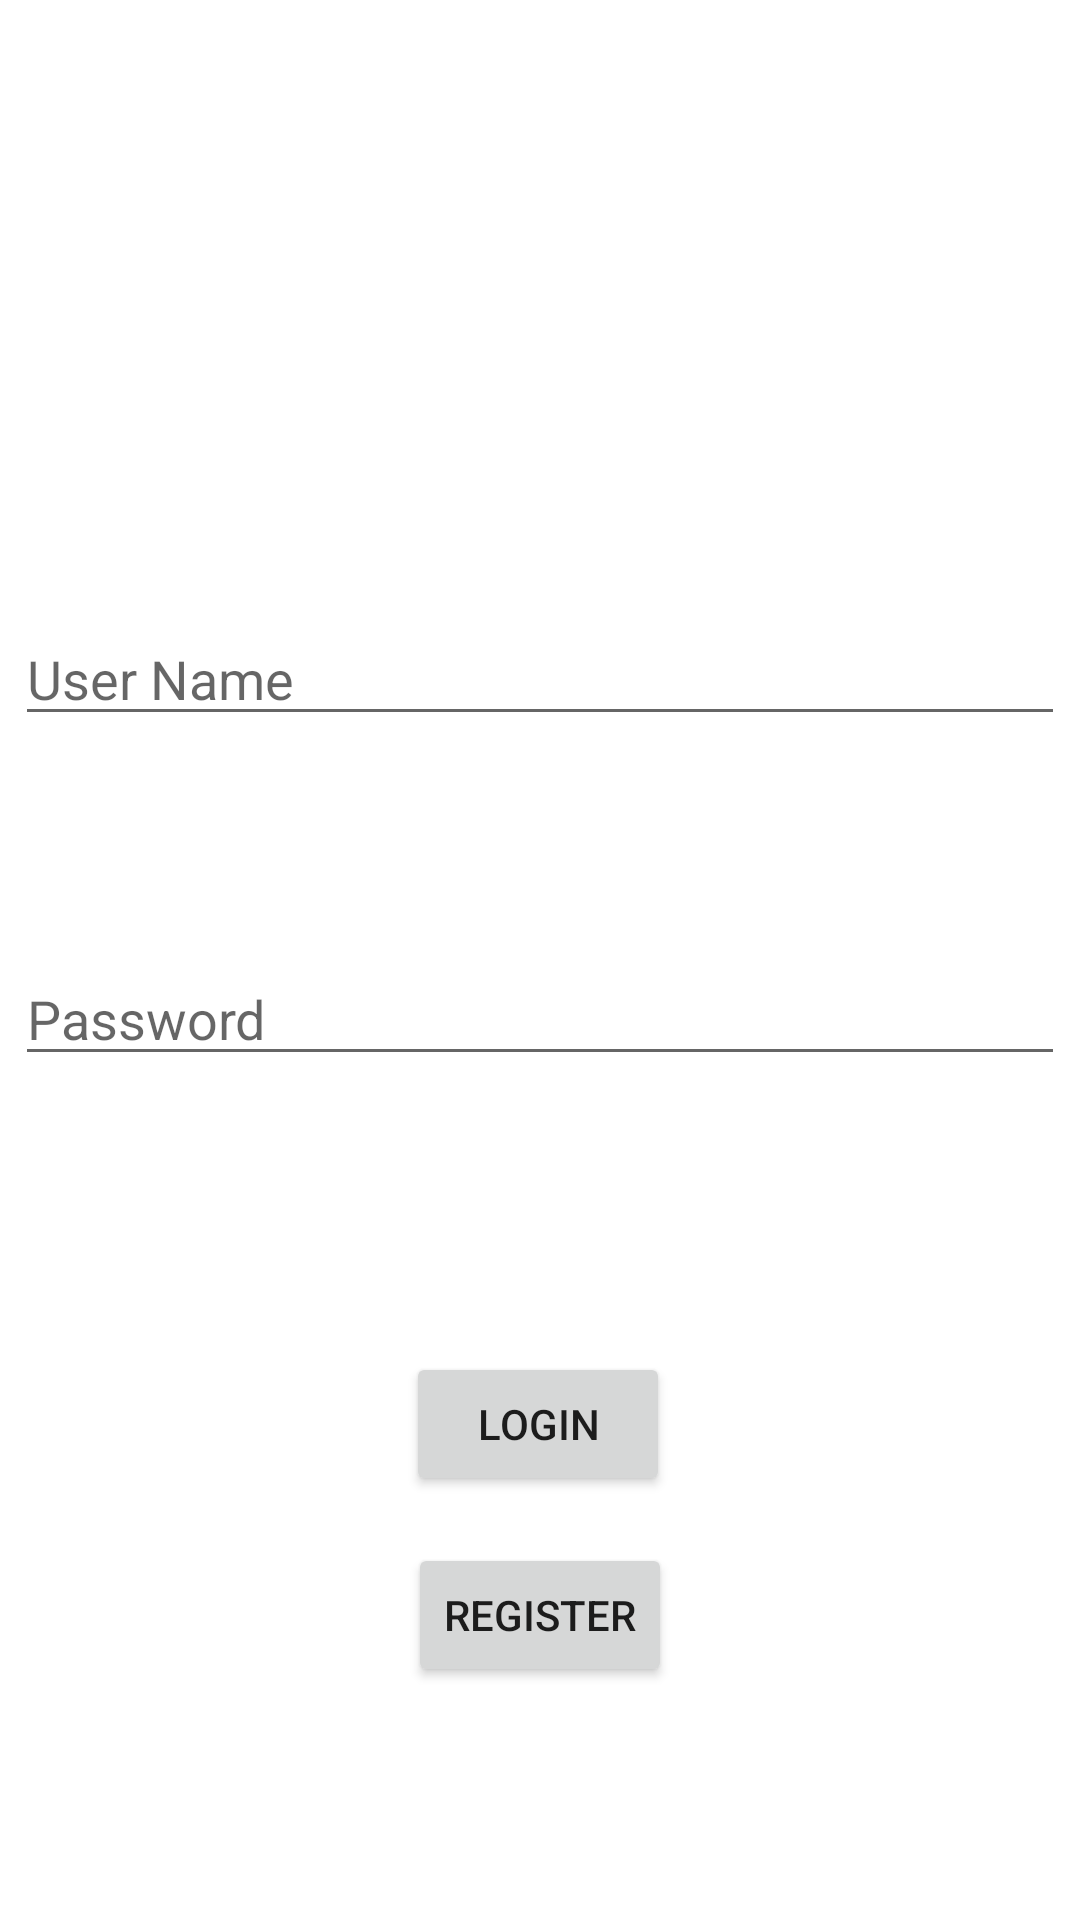

Layout XML and referenced resources for this Android screen:
<!-- AndroidManifest.xml: application theme Theme.2019MAD -->
<!-- res/layout/activity_main.xml -->
<?xml version="1.0" encoding="utf-8"?>
<androidx.constraintlayout.widget.ConstraintLayout xmlns:android="http://schemas.android.com/apk/res/android"
    xmlns:app="http://schemas.android.com/apk/res-auto"
    xmlns:tools="http://schemas.android.com/tools"
    android:layout_width="match_parent"
    android:layout_height="match_parent"
    tools:context="com.example.mad.MainActivity">

    <EditText
        android:id="@+id/editTextUserName"
        android:layout_width="350dp"
        android:layout_height="wrap_content"
        android:layout_marginTop="204dp"
        android:ems="10"
        android:hint="@string/user_name"
        android:inputType="textPersonName"
        app:layout_constraintEnd_toEndOf="parent"
        app:layout_constraintHorizontal_bias="0.502"
        app:layout_constraintStart_toStartOf="parent"
        app:layout_constraintTop_toTopOf="parent" />


    <EditText
        android:id="@+id/editTextPassword"
        android:layout_width="350dp"
        android:layout_height="wrap_content"
        android:layout_marginTop="72dp"
        android:ems="10"
        android:hint="@string/password"
        android:inputType="textPersonName"
        app:layout_constraintEnd_toEndOf="parent"
        app:layout_constraintHorizontal_bias="0.497"
        app:layout_constraintStart_toStartOf="parent"
        app:layout_constraintTop_toBottomOf="@+id/editTextUserName" />

    <Button
        android:id="@+id/btnLogin"
        android:layout_width="wrap_content"
        android:layout_height="wrap_content"
        android:layout_marginTop="92dp"
        android:text="@string/login"
        app:layout_constraintEnd_toEndOf="parent"
        app:layout_constraintHorizontal_bias="0.498"
        app:layout_constraintStart_toStartOf="parent"
        app:layout_constraintTop_toBottomOf="@+id/editTextPassword" />

    <Button
        android:id="@+id/btnRegister"
        android:layout_width="wrap_content"
        android:layout_height="wrap_content"
        android:text="@string/register"
        app:layout_constraintBottom_toBottomOf="parent"
        app:layout_constraintEnd_toEndOf="parent"
        app:layout_constraintStart_toStartOf="parent"
        app:layout_constraintTop_toBottomOf="@+id/btnLogin"
        app:layout_constraintVertical_bias="0.169" />

</androidx.constraintlayout.widget.ConstraintLayout>
<!-- resources referenced by this layout -->
<resources>
  <string name="login">Login</string>
  <string name="password">Password</string>
  <string name="register">Register</string>
  <string name="user_name">User Name</string>
  <style name="Theme.2019MAD" parent="Theme.MaterialComponents.DayNight.DarkActionBar">
          
          <item name="colorPrimary">@color/purple_500</item>
          <item name="colorPrimaryVariant">@color/purple_700</item>
          <item name="colorOnPrimary">@color/white</item>
          
          <item name="colorSecondary">@color/teal_200</item>
          <item name="colorSecondaryVariant">@color/teal_700</item>
          <item name="colorOnSecondary">@color/black</item>
          
          <item name="android:statusBarColor" tools:targetApi="l">?attr/colorPrimaryVariant</item>
          
      </style>
  <!-- not gathered from this repository: default colours our renderer supplied (Android Studio template values) -->
  <color name="purple_500">#FF6200EE</color>
  <color name="purple_700">#FF3700B3</color>
  <color name="teal_200">#FF03DAC5</color>
  <color name="teal_700">#FF018786</color>
  <color name="black">#FF000000</color>
  <color name="white">#FFFFFFFF</color>
</resources>
